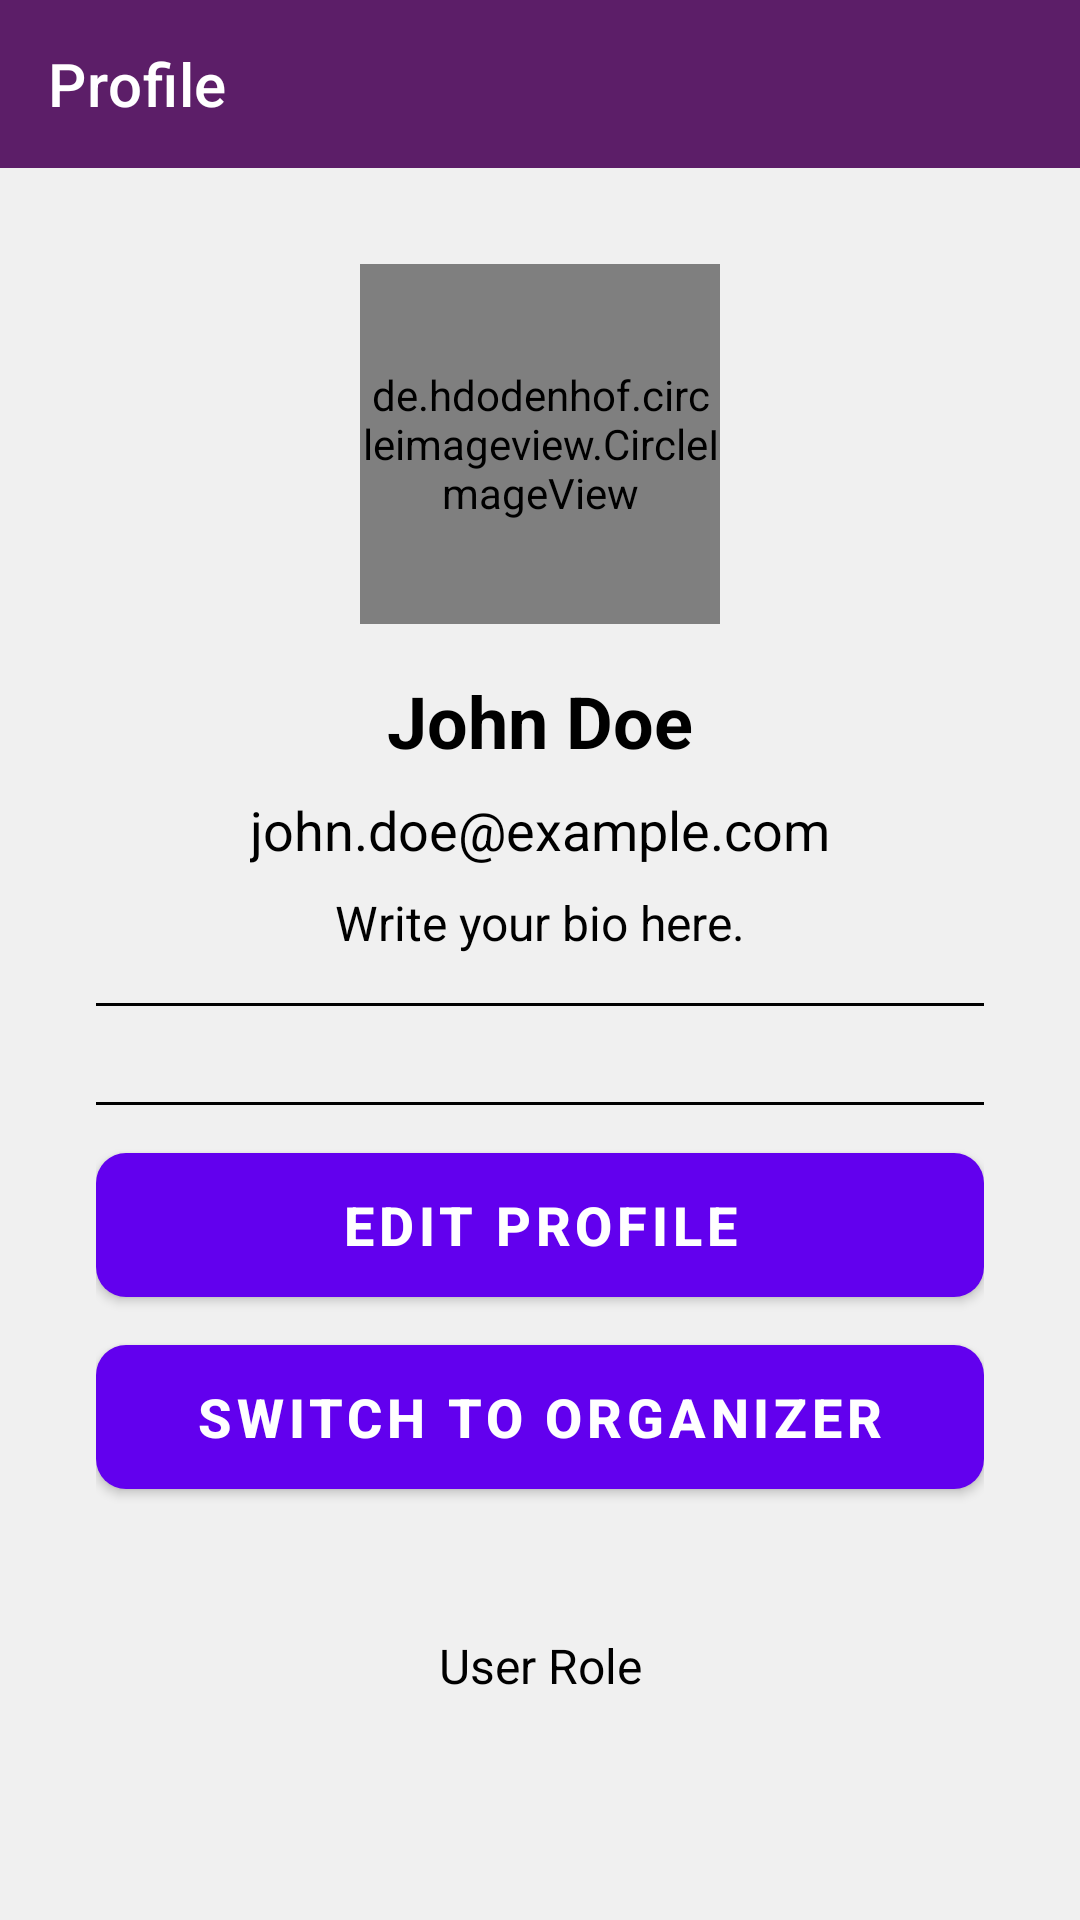

This screen was rendered from an Android layout file. Write that file and the resources it references.
<!-- AndroidManifest.xml: activity theme Theme.MaterialComponents.DayNight.NoActionBar -->
<!-- res/layout/fragment_profile.xml -->
<?xml version="1.0" encoding="utf-8"?>
<androidx.constraintlayout.widget.ConstraintLayout xmlns:android="http://schemas.android.com/apk/res/android"
    xmlns:tools="http://schemas.android.com/tools"
    xmlns:app="http://schemas.android.com/apk/res-auto"
    android:layout_width="match_parent"
    android:layout_height="match_parent"
    android:background="@color/background_color"
    tools:context=".Fragment.ProfileFragment">

    


    <com.google.android.material.appbar.MaterialToolbar
        android:id="@+id/appBar"
        android:layout_width="0dp"
        android:layout_height="?attr/actionBarSize"
        android:background="@color/colorPrimary"
        app:title="Profile"
        app:titleTextColor="@color/white"
        app:layout_constraintTop_toTopOf="parent"
        app:layout_constraintStart_toStartOf="parent"
        app:layout_constraintEnd_toEndOf="parent"/>
    
    <LinearLayout
        android:id="@+id/profileCardView"
        android:layout_width="0dp"
        android:layout_height="wrap_content"
        android:layout_margin="16dp"
        android:elevation="8dp"
        app:cardCornerRadius="16dp"
        app:cardBackgroundColor="@color/white"
        app:layout_constraintTop_toBottomOf="@+id/appBar"
        app:layout_constraintStart_toStartOf="parent"
        app:layout_constraintEnd_toEndOf="parent">

        <LinearLayout
            android:layout_width="match_parent"
            android:layout_height="wrap_content"
            android:orientation="vertical"
            android:padding="16dp">

            
            <de.hdodenhof.circleimageview.CircleImageView
                android:id="@+id/profileImageView"
                android:layout_width="120dp"
                android:layout_height="120dp"
                android:layout_gravity="center_horizontal"
                android:src="@drawable/img_1"
                app:civ_border_width="2dp"
                app:civ_border_color="@color/colorPrimary"
                android:layout_marginBottom="16dp" />

            
            <TextView
                android:id="@+id/nameProfil"
                android:layout_width="wrap_content"
                android:layout_height="wrap_content"
                android:text="John Doe"
                android:textSize="24sp"
                android:textStyle="bold"
                android:textColor="@color/black"
                android:layout_gravity="center_horizontal"
                android:layout_marginBottom="8dp"/>

            
            <TextView
                android:id="@+id/emailProfil"
                android:layout_width="wrap_content"
                android:layout_height="wrap_content"
                android:text="john.doe@example.com"
                android:textSize="18sp"
                android:textColor="@color/black"
                android:layout_gravity="center_horizontal"
                android:layout_marginBottom="8dp"/>

            
            <TextView
                android:id="@+id/userBio"
                android:layout_width="wrap_content"
                android:layout_height="wrap_content"
                android:text="Write your bio here."
                android:textSize="16sp"
                android:textColor="@color/black"
                android:layout_gravity="center_horizontal"
                android:layout_marginBottom="16dp"/>

            
            <EditText
                android:id="@+id/userBioEdit"
                android:layout_width="match_parent"
                android:layout_height="wrap_content"
                android:hint="Write your bio here."
                android:textSize="16sp"
                android:textColor="@color/black"
                android:background="@drawable/rounded_button"
                android:visibility="gone"
                android:layout_gravity="center_horizontal"
                android:layout_marginBottom="16dp"/>

            
            <Button
                android:id="@+id/saveProfileChanges"
                android:layout_width="match_parent"
                android:layout_height="wrap_content"
                android:text="Save Changes"
                android:layout_marginBottom="16dp"
                android:textSize="18sp"
                android:textStyle="bold"
                android:background="@drawable/rounded_button"
                android:textColor="@color/white"
                android:visibility="gone"/>

            
            <View
                android:layout_width="match_parent"
                android:layout_height="1dp"
                android:background="@color/black"
                android:layout_marginBottom="16dp"/>

            
            <LinearLayout
                android:layout_width="match_parent"
                android:layout_height="wrap_content"
                android:orientation="horizontal"
                android:layout_marginBottom="16dp">


            </LinearLayout>
            
            <View
                android:layout_width="match_parent"
                android:layout_height="1dp"
                android:background="@color/black"
                android:layout_marginBottom="16dp"/>




            
            <Button
                android:id="@+id/EditProfile"
                android:layout_width="match_parent"
                android:layout_height="wrap_content"
                android:text="Edit Profile"
                android:layout_marginBottom="16dp"
                android:textSize="18sp"
                android:textStyle="bold"
                android:background="@drawable/rounded_button"
                android:textColor="@color/white" />

            <Button
                android:id="@+id/switch_to_organisateur_button"
                android:layout_width="match_parent"
                android:layout_height="wrap_content"
                android:text="Switch to Organizer"
                android:layout_marginBottom="16dp"
                android:textSize="18sp"
                android:textStyle="bold"
                android:background="@drawable/rounded_button"
                android:textColor="@color/white" />
        </LinearLayout>
    </LinearLayout>

    
    <TextView
        android:id="@+id/testSwitch"
        android:layout_width="wrap_content"
        android:layout_height="wrap_content"
        android:layout_marginTop="16dp"
        android:text="User Role"
        android:textSize="16sp"
        android:textColor="@color/black"
        app:layout_constraintTop_toBottomOf="@+id/profileCardView"
        app:layout_constraintStart_toStartOf="parent"
        app:layout_constraintEnd_toEndOf="parent"
        android:gravity="center_horizontal"/>

</androidx.constraintlayout.widget.ConstraintLayout>
<!-- resources referenced by this layout -->
<resources>
  <color name="background_color">#F0F0F0</color>
  <color name="black">#FF000000</color>
  <color name="colorPrimary">#5C1E68</color>
  <color name="white">#FFFFFFFF</color>
  <!-- drawable img_1: png bitmap (drawable, 41840 bytes) -->
  <!-- drawable rounded_button (drawable) -->
  <selector xmlns:android="http://schemas.android.com/apk/res/android">
      
      <item android:state_pressed="true">
          <shape android:shape="rectangle">
              <solid android:color="@color/colorPrimaryDark" />
              <corners android:radius="10dp" />
              <padding
                  android:left="16dp"
                  android:top="12dp"
                  android:right="16dp"
                  android:bottom="12dp" />
          </shape>
      </item>
      
      <item>
          <shape android:shape="rectangle">
              <solid android:color="@color/lavender" />
              <corners android:radius="10dp" />
              <padding
                  android:left="16dp"
                  android:top="12dp"
                  android:right="16dp"
                  android:bottom="12dp" />
          </shape>
      </item>
      
      <item android:state_focused="true">
          <shape android:shape="rectangle">
              <solid android:color="@color/colorPrimary" />
              <corners android:radius="10dp" />
              <padding
                  android:left="16dp"
                  android:top="12dp"
                  android:right="16dp"
                  android:bottom="12dp" />
          </shape>
      </item>
  </selector>
  <color name="colorPrimaryDark">#000000</color>
  <color name="lavender">#8692f7</color>
</resources>
